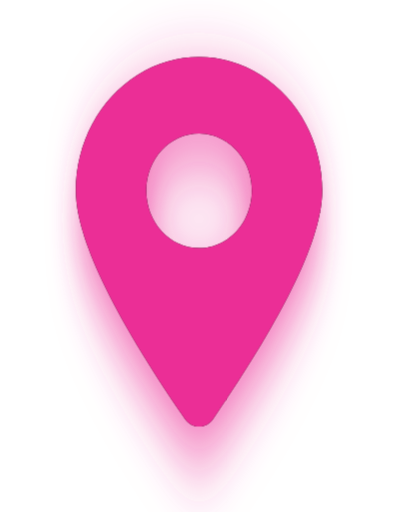
t = 0.00 s
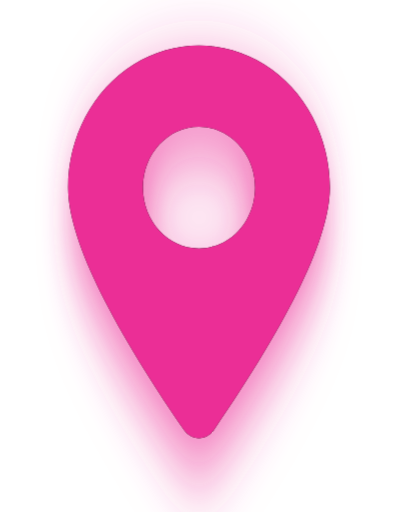
t = 0.25 s
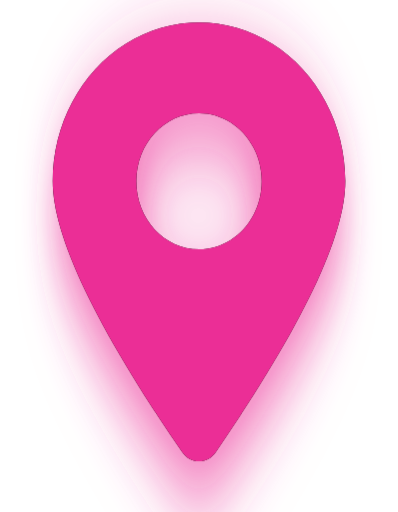
t = 0.75 s
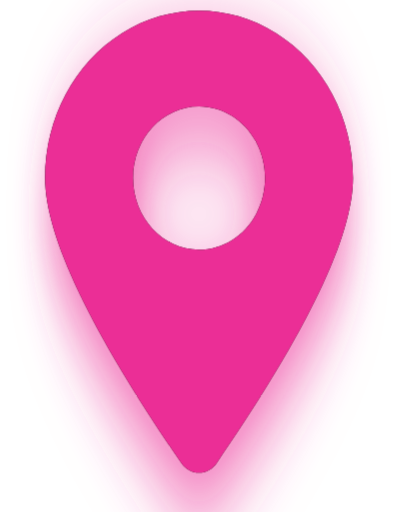
t = 1.00 s
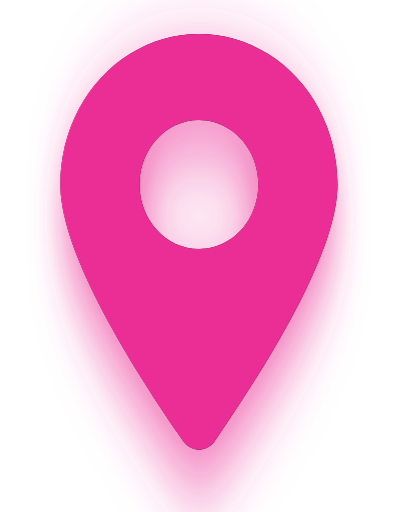
t = 1.50 s
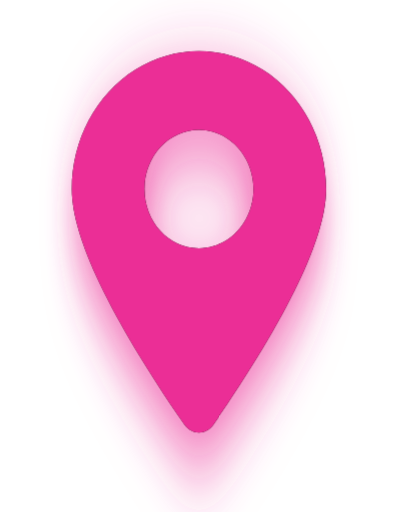
t = 1.75 s

The animated SVG that drew these frames (rendered in a browser with its animation timeline set to each time). Animation: 1 CSS @keyframes rule; one cycle of 2.20 s, repeats indefinitely.

<svg id="etjcBW6OmK31" xmlns="http://www.w3.org/2000/svg" xmlns:xlink="http://www.w3.org/1999/xlink" viewBox="0 0 28 36" shape-rendering="geometricPrecision" text-rendering="geometricPrecision"><style><![CDATA[#etjcBW6OmK33_ts {animation: etjcBW6OmK33_ts__ts 2200ms linear infinite normal forwards}@keyframes etjcBW6OmK33_ts__ts { 0% {transform: translate(14px,17px) scale(1,1)} 45.454545% {transform: translate(14px,17px) scale(1.25,1.25);animation-timing-function: cubic-bezier(0.42,0,0.58,1)} 90.909091% {transform: translate(14px,17px) scale(1,1)} 100% {transform: translate(14px,17px) scale(1,1)}}]]></style><defs><path id="etjcBW6OmK32" d="M13.991714,25.460496C13.75798,25.800047,13.390427,26,13,26s-.75798-.199953-.991714-.539504C6.891238,18.022644,4.333333,12.6711,4.333333,9.409898c0-3.361833,1.651858-6.468294,4.333334-8.149211s5.98519-1.680916,8.666666,0s4.333334,4.787378,4.333334,8.149211c0,3.259858-2.557905,8.611401-7.674953,16.050598v0ZM13,13.442712c1.326987,0,2.553173-.76865,3.216666-2.016407s.663493-2.785057,0-4.032813-1.889679-2.016407-3.216666-2.016407c-2.051343,0-3.714286,1.805552-3.714286,4.032813s1.662943,4.032814,3.714286,4.032814Z"/><filter id="etjcBW6OmK33-filter" x="-400%" width="600%" y="-400%" height="600%"><feGaussianBlur id="etjcBW6OmK33-filter-drop-shadow-0-blur" in="SourceAlpha" stdDeviation="1,3"/><feOffset id="etjcBW6OmK33-filter-drop-shadow-0-offset" dx="0" dy="2" result="tmp"/><feFlood id="etjcBW6OmK33-filter-drop-shadow-0-flood" flood-color="rgba(235,47,150,0.7)"/><feComposite id="etjcBW6OmK33-filter-drop-shadow-0-composite" operator="in" in2="tmp"/><feMerge id="etjcBW6OmK33-filter-drop-shadow-0-merge"><feMergeNode id="etjcBW6OmK33-filter-drop-shadow-0-merge-node-1"/><feMergeNode id="etjcBW6OmK33-filter-drop-shadow-0-merge-node-2" in="SourceGraphic"/></feMerge></filter></defs><g id="etjcBW6OmK33_ts" transform="translate(14,17) scale(1,1)"><g transform="translate(-14,-17)" filter="url(#etjcBW6OmK33-filter)"><g transform="translate(-122-69)"><g transform="translate(123 73)"><rect width="26" height="26" rx="0" ry="0" opacity="0" fill="#eb2f96"/><g><use width="17.333332" height="26" xlink:href="#etjcBW6OmK32"/><use width="17.333332" height="26" xlink:href="#etjcBW6OmK32" fill="#eb2f96"/></g></g></g></g></g></svg>